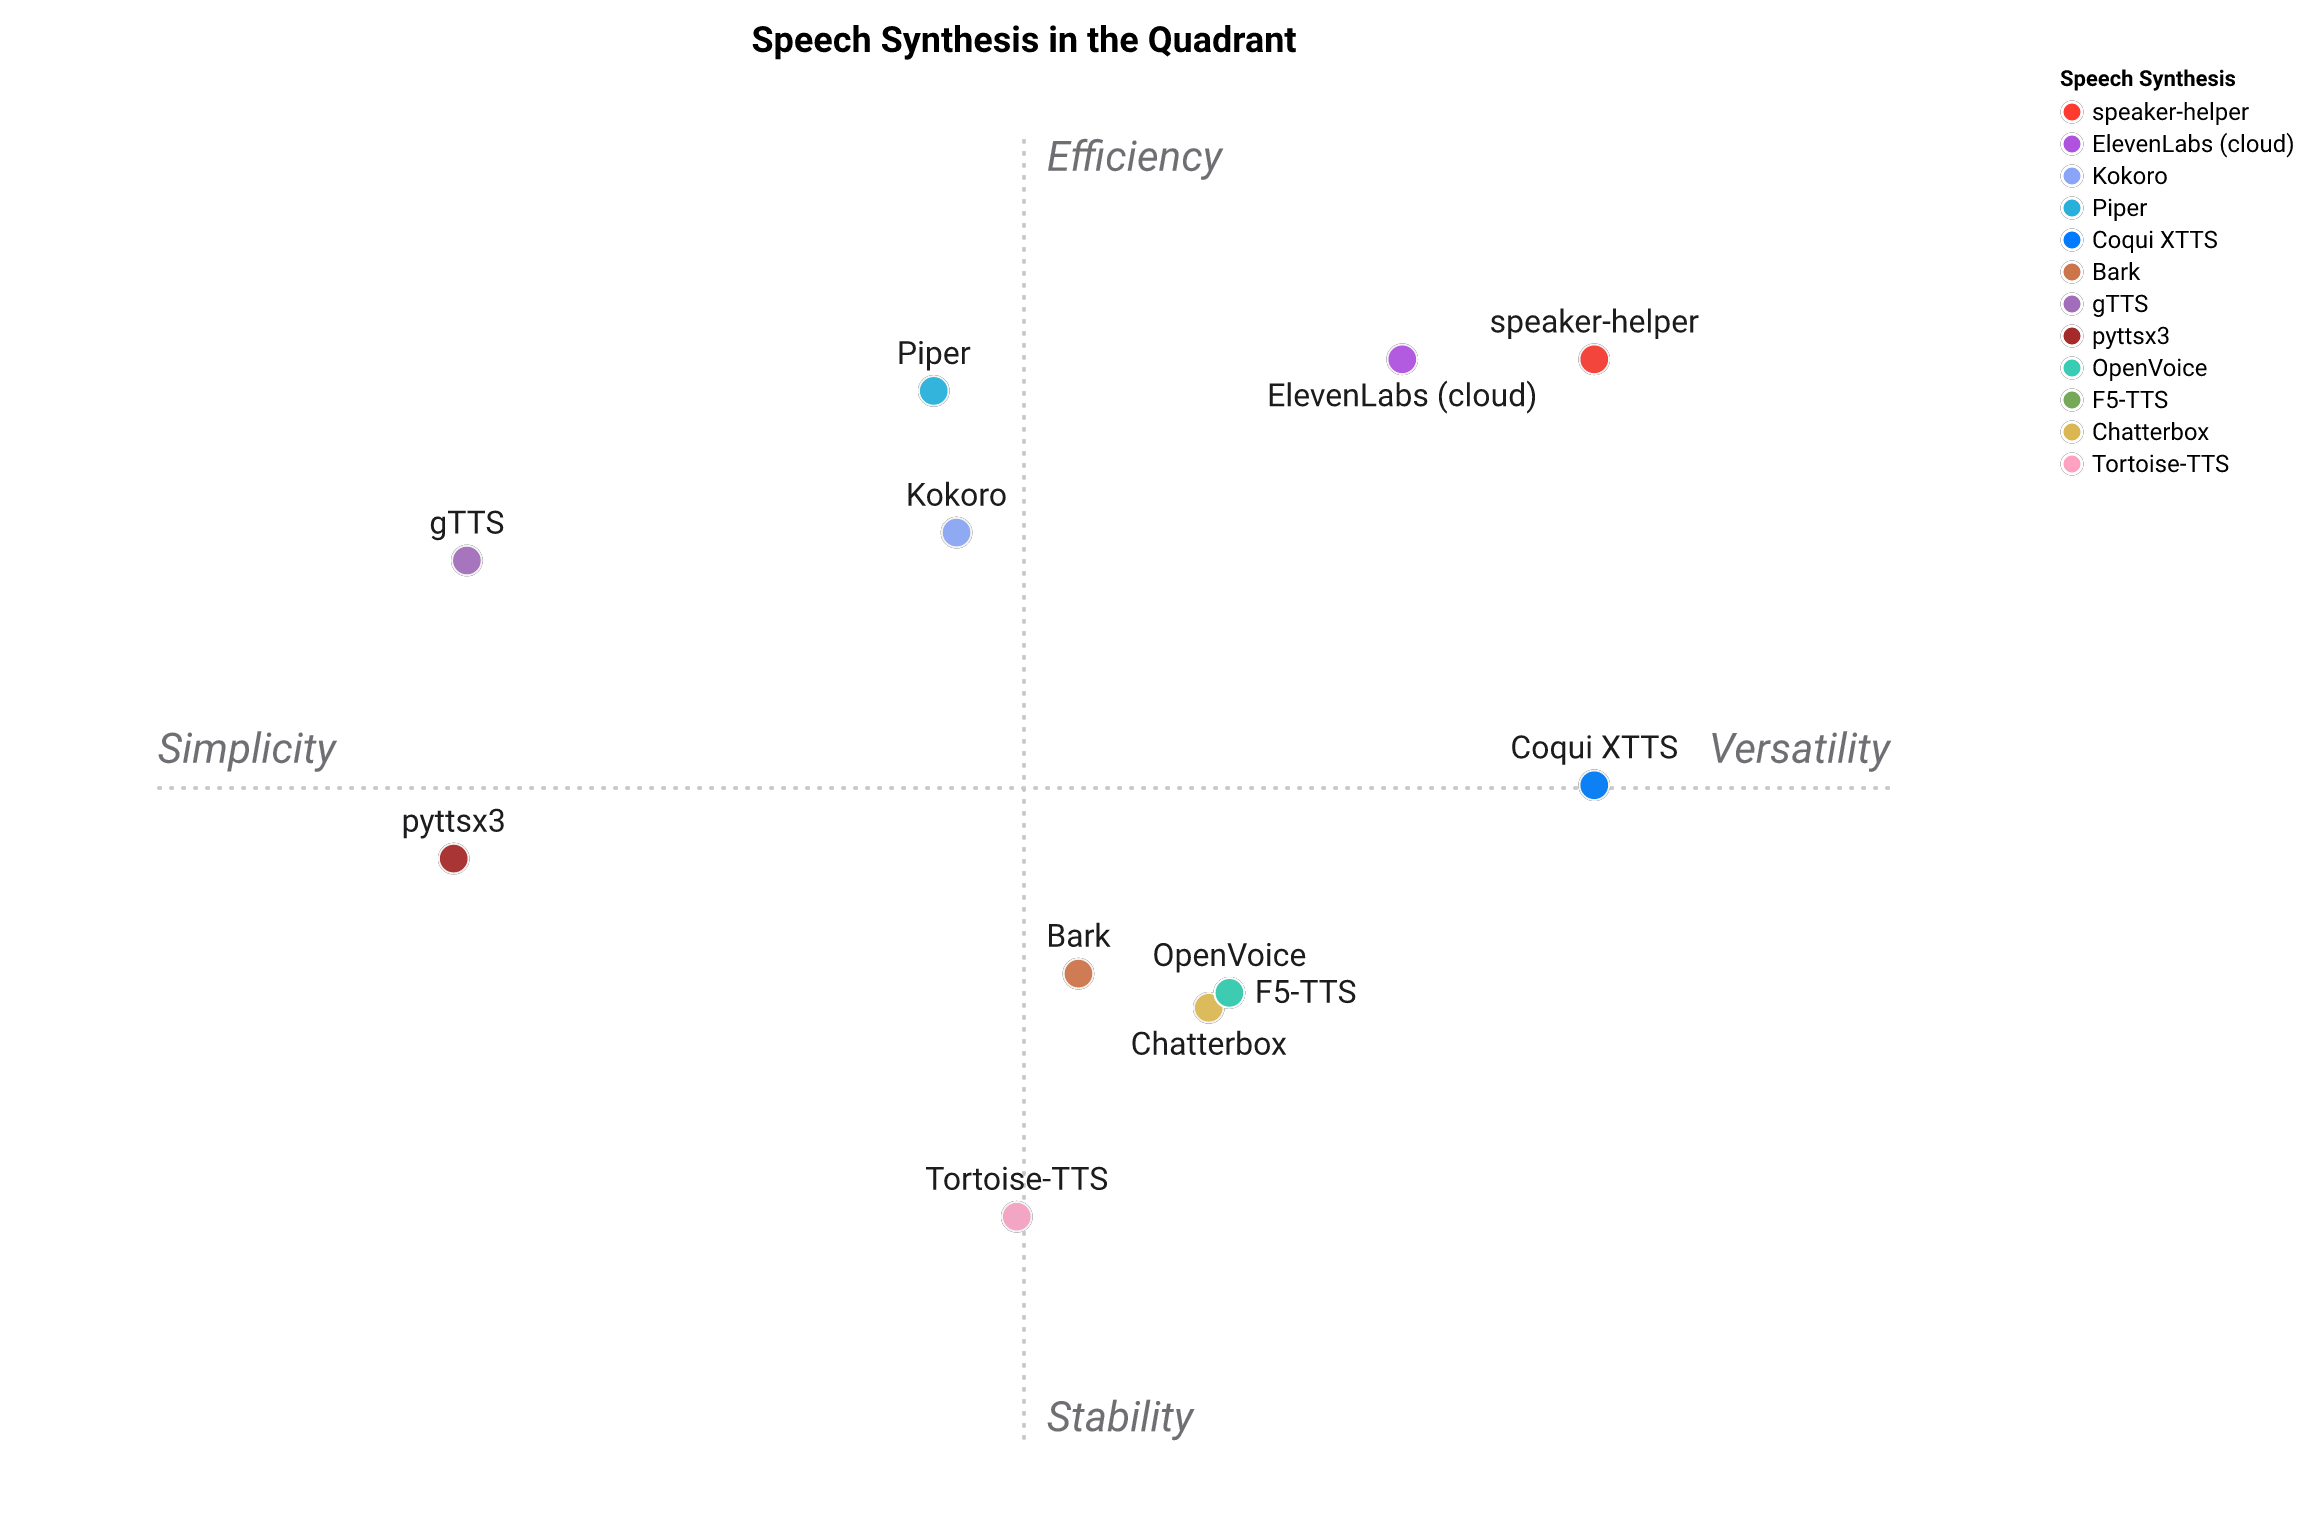

Values plotted in this chart, from the file beside it:
Speech Synthesis, Offline / local, Streaming, Voice cloning, Multilingual, AI-pipeline ergonomics, Multi-surface, Light install
speaker-helper, 5, 5, 5, 5, 5, 5, 3
Coqui XTTS, 5, 4, 5, 5, 3, 1, 1
Piper, 5, 4, 1, 4, 3, 2, 5
Kokoro, 5, 4, 1, 4, 3, 1, 4
Chatterbox, 5, 3, 5, 3, 2, 1, 2
F5-TTS, 5, 2, 5, 4, 2, 1, 2
OpenVoice, 5, 2, 5, 4, 2, 1, 2
Bark, 5, 2, 2, 4, 2, 1, 1
Tortoise-TTS, 5, 1, 4, 2, 2, 1, 1
pyttsx3, 5, 1, 1, 2, 2, 1, 5
gTTS, 1, 1, 1, 4, 2, 1, 5
ElevenLabs (cloud), 1, 5, 5, 5, 3, 2, 3
